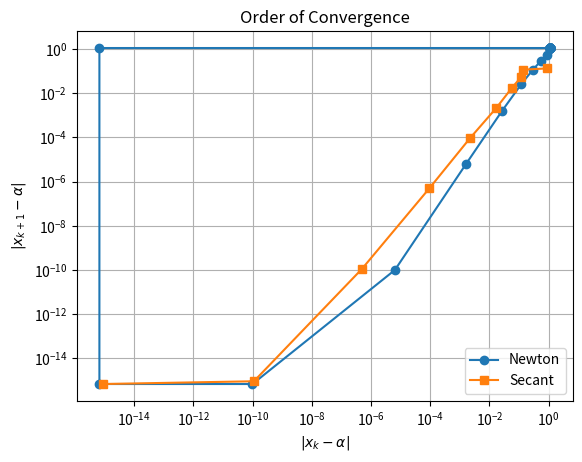

Source code (Python):
import numpy as np
import matplotlib.pyplot as plt


def driver():

    f = lambda x: x**6 - x - 1
    fp = lambda x: 6*x**5 - 1

    p0 = 2
    p1 = 1

    Nmax = 100
    tol = 1.e-14

    # Find the exact root
    roots = np.roots([1, 0, 0, 0, 0, -1, -1])
    real_roots = [r.real for r in roots if abs(r.imag) < 1.e-10]
    alpha = max(real_roots)

    print("alpha =", alpha)

    # ----------------
    # Newton Method
    # ----------------

    (p, pstar, info, it) = newton(f, fp, p0, tol, Nmax)

    print("\nNewton Method")
    print("-----------------------------------------------")
    print(f"{'k':<5} {'x_k':<20} {'|x_k - alpha|':<20}")
    print("-----------------------------------------------")

    newton_errors = np.abs(p - alpha)

    for k in range(it + 2):
        error = abs(p[k] - alpha)
        print(f"{k:<5} {p[k]:<20.12f} {error:<20.8e}")

    # ----------------
    # Secant Method
    # ----------------

    secant_guesses = secant(f, p0, p1, Nmax, tol)

    secant_errors = np.array([abs(x - alpha) for x in secant_guesses])

    print("\nSecant Method")
    print("-----------------------------------------------")
    print(f"{'k':<5} {'x_k':<20} {'|x_k - alpha|':<20}")
    print("-----------------------------------------------")

    for k in range(len(secant_guesses)):
        error = abs(secant_guesses[k] - alpha)
        print(f"{k:<5} {secant_guesses[k]:<20.12f} {error:<20.8e}")


    # ----------------
    # Part (b)
    # ----------------

    # Newton
    newton_x = newton_errors[:-1]
    newton_y = newton_errors[1:]

    # Secant
    secant_x = secant_errors[:-1]
    secant_y = secant_errors[1:]

    # Plot
    plt.figure()

    plt.loglog(newton_x, newton_y, 'o-', label='Newton')
    plt.loglog(secant_x, secant_y, 's-', label='Secant')

    plt.xlabel(r'$|x_k-\alpha|$')
    plt.ylabel(r'$|x_{k+1}-\alpha|$')
    plt.title('Order of Convergence')
    plt.legend()
    plt.grid(True)

    plt.show()


def newton(f, fp, p0, tol, Nmax):

    p = np.zeros(Nmax + 1)
    p[0] = p0

    for it in range(Nmax):

        p1 = p0 - f(p0) / fp(p0)
        p[it + 1] = p1

        if abs(p1 - p0) < tol:
            pstar = p1
            info = 0
            return [p, pstar, info, it]

        p0 = p1

    pstar = p1
    info = 1

    return [p, pstar, info, it]


def secant(f, p0, p1, Nmax, tol):

    guesses = [p0, p1]

    for k in range(Nmax):

        pnew = p1 - f(p1) * (p1 - p0) / (f(p1) - f(p0))

        guesses.append(pnew)

        if abs(pnew - p1) < tol:
            break

        p0 = p1
        p1 = pnew

    return guesses


driver()
